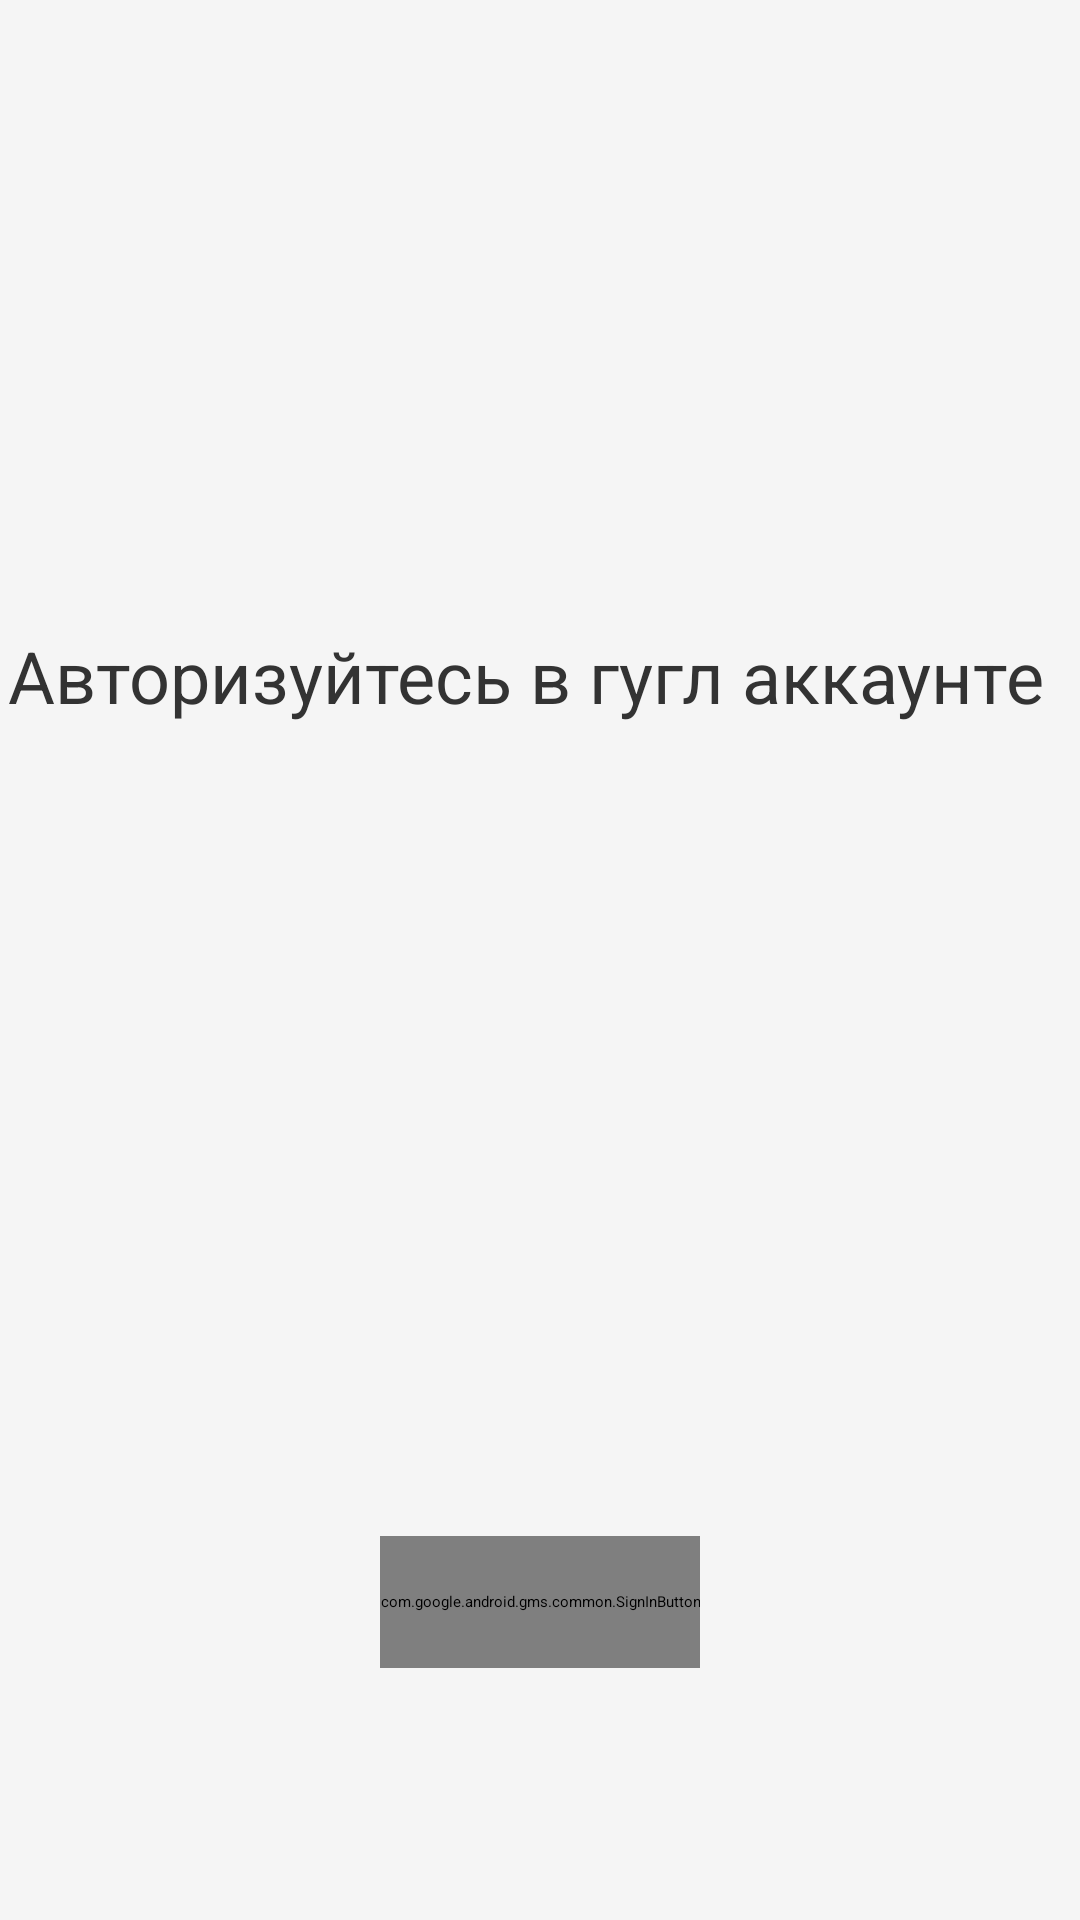

Android layout source for this screen:
<!-- AndroidManifest.xml: application theme AppThemeLight -->
<!-- res/layout/activity_google_auth.xml -->
<?xml version="1.0" encoding="utf-8"?>
<androidx.constraintlayout.widget.ConstraintLayout xmlns:android="http://schemas.android.com/apk/res/android"
    xmlns:app="http://schemas.android.com/apk/res-auto"
    xmlns:tools="http://schemas.android.com/tools"
    android:id="@+id/relativeLayout"
    android:layout_width="match_parent"
    android:layout_height="match_parent"
    tools:context=".main.MainActivity">


    <TextView
        android:id="@+id/textView3"
        android:layout_width="409dp"
        android:layout_height="94dp"
        android:text="@string/text_auth"
        android:textAlignment="center"
        android:textSize="24sp"
        app:layout_constraintBottom_toTopOf="@+id/sign_in_button"
        app:layout_constraintEnd_toEndOf="parent"
        app:layout_constraintHorizontal_bias="0.609"
        app:layout_constraintStart_toStartOf="parent"
        app:layout_constraintTop_toTopOf="parent" />

    <com.google.android.gms.common.SignInButton
        android:id="@+id/sign_in_button"
        android:layout_width="wrap_content"
        android:layout_height="44dp"
        android:layout_marginBottom="84dp"
        app:layout_constraintBottom_toBottomOf="parent"
        app:layout_constraintEnd_toEndOf="parent"
        app:layout_constraintStart_toStartOf="parent" />




</androidx.constraintlayout.widget.ConstraintLayout>
<!-- resources referenced by this layout -->
<resources>
  <string name="text_auth">Авторизуйтесь в гугл аккаунте</string>
  <style name="AppThemeLight" parent="MaterialDrawerTheme.Light">
          <item name="android:windowBackground">@color/lightGrayBackground</item>
          <item name="windowBackground">@color/lightGrayBackground</item>
          <item name="windowBackgroundInverse">@color/fg_black_color</item>
          <item name="listItemBackground">@color/fg_white_color</item>
          <item name="listDividerBackground">@color/lightGrayBackground</item>
          <item name="windowActionBar">false</item>
          <item name="windowNoTitle">true</item>
          <item name="colorPrimary">@color/ColorPrimary</item>
          <item name="colorPrimaryDark">@color/ColorPrimaryDark</item>
          <item name="colorAccent">@color/ColorAccent</item>
          <item name="android:windowTranslucentStatus">false</item>
  
          <item name="android:textColor">@color/fg_black_color</item>
          <item name="android:textColorSecondary">@color/lightColorSecondaryText</item>
          <item name="android:textColorPrimary">@color/lightColorPrimaryText</item>
          <item name="textColorInverse">@color/fg_white_color</item>
  
          <item name="alertDialogTheme">@style/AppTheme.Dialog.Light</item>
          <item name="dialogTheme">@style/AppTheme.Dialog.Light</item>
  
          <item name="preferenceTheme">@style/PreferenceThemeOverlay.Material</item>
  
          <item name="material_drawer_primary_text">@color/lightColorPrimaryText</item>
          <item name="material_drawer_primary_icon">@color/lightColorPrimaryText</item>
          <item name="material_drawer_secondary_text">@color/lightColorSecondaryText</item>
          <item name="material_drawer_selected_text">@color/ColorPrimary</item>
  
          <item name="asp_preferenceIconTint">@color/ColorAccent</item>
          <item name="asp_preferenceDialogIconTint">?asp_preferenceIconTint</item>
          <item name="android:textAppearanceMedium">@style/TextAppearance.AppCompat.Subhead</item>
          <item name="android:textAppearanceMediumInverse">
              @style/TextAppearance.AppCompat.Subhead.Inverse
          </item>
          <item name="colorControlNormal">#c5c5c5</item>
          <item name="popupTheme">@style/ThemeOverlay.AppCompat.Light</item>
      </style>
  <color name="lightGrayBackground">#F5F5F5</color>
  <color name="fg_black_color">#333333</color>
  <color name="fg_white_color">#ffffff</color>
  <color name="ColorPrimary">#2EB893</color>
  <color name="ColorPrimaryDark">#249376</color>
  <color name="ColorAccent">@color/blue_color</color>
  <color name="lightColorSecondaryText">#727272</color>
  <color name="lightColorPrimaryText">#E6212121</color>
  <style name="AppTheme.Dialog.Light" parent="Theme.AppCompat.Light.Dialog">
          <item name="colorPrimary">@color/ColorPrimary</item>
          <item name="colorPrimaryDark">@color/ColorPrimaryDark</item>
          <item name="colorAccent">@color/ColorAccent</item>
      </style>
  <color name="blue_color">#1DA6E0</color>
</resources>
